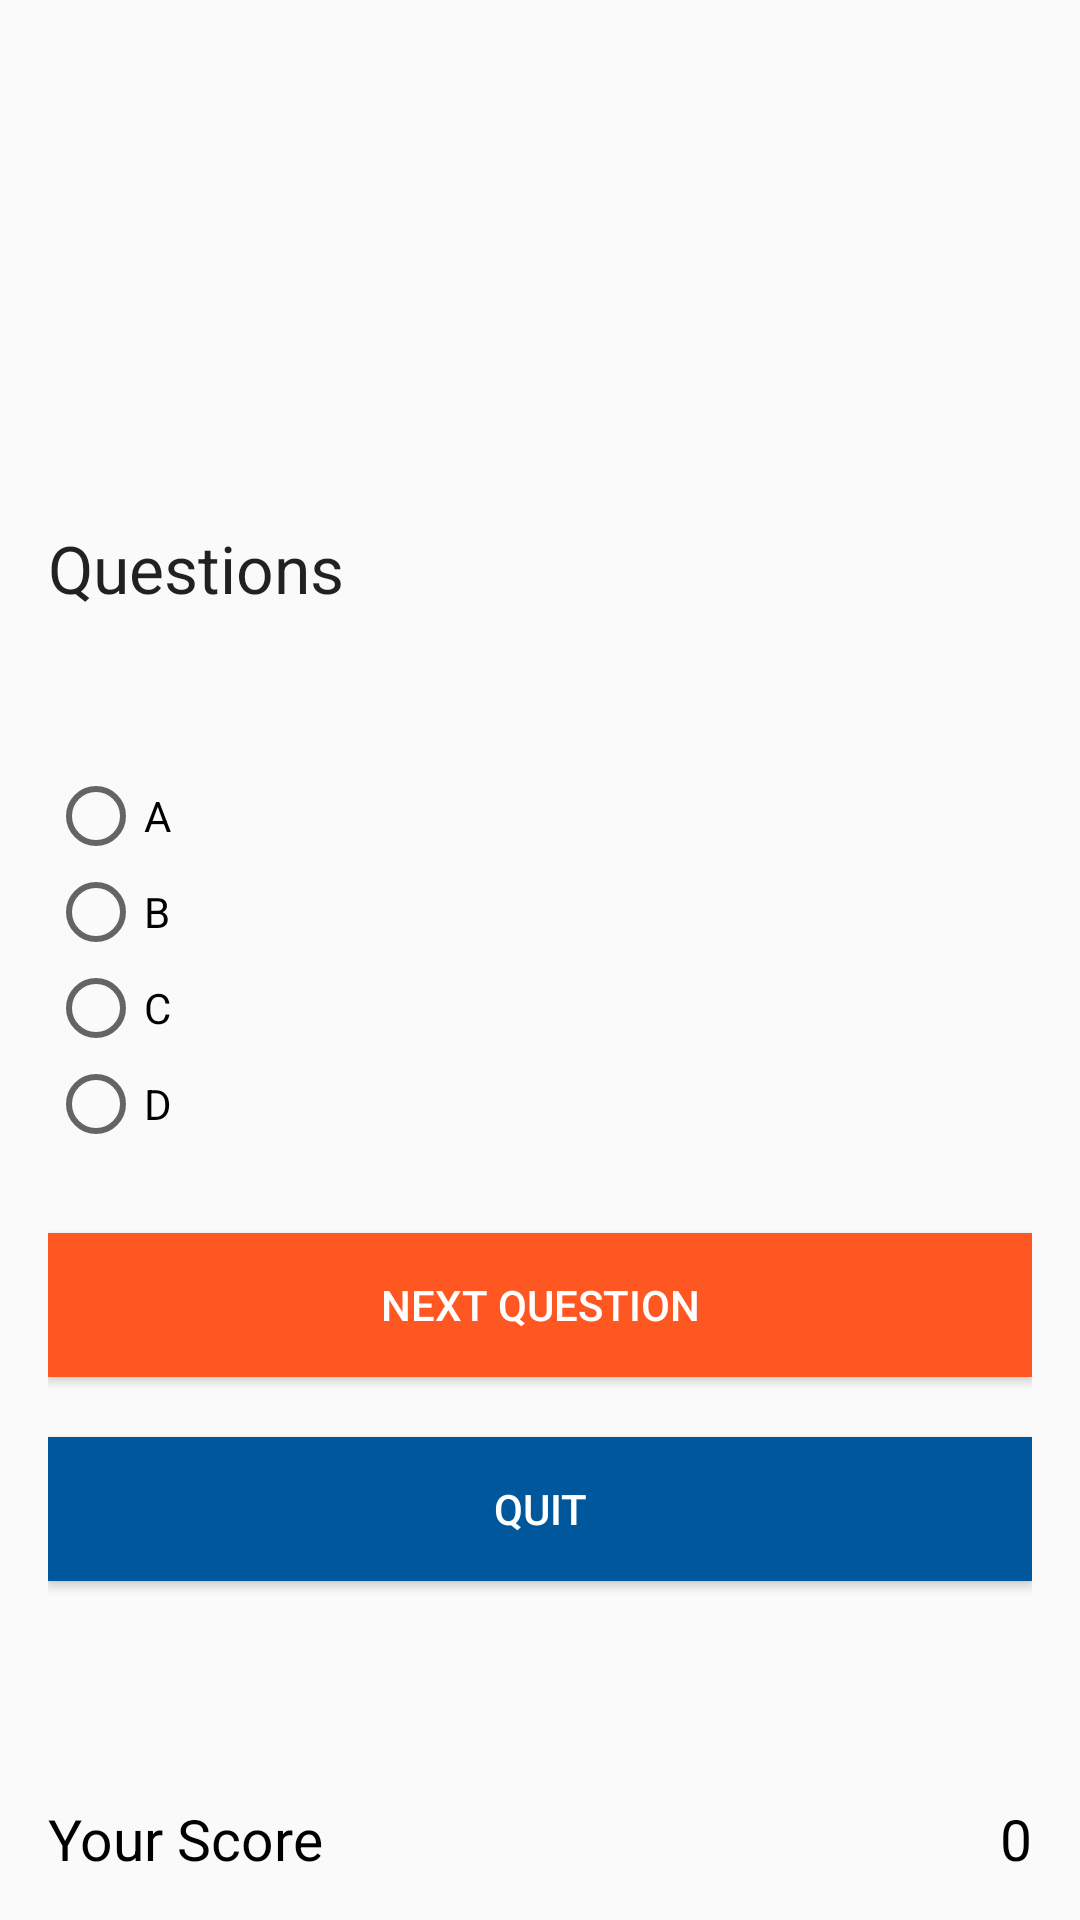

Here is an Android app screen rendered from its layout file. Give the layout XML and the strings, colors and styles it references.
<!-- AndroidManifest.xml: application theme AppTheme -->
<!-- res/layout/activity_fquiz.xml -->
<?xml version="1.0" encoding="utf-8"?>
<RelativeLayout xmlns:android="http://schemas.android.com/apk/res/android"
    xmlns:app="http://schemas.android.com/apk/res-auto"
    xmlns:tools="http://schemas.android.com/tools"
    android:layout_width="match_parent"
    android:layout_height="match_parent"
    android:paddingBottom="16dp"
    android:paddingLeft="16dp"
    android:paddingRight="16dp"
    android:paddingTop="16dp"
    tools:context=".Football_part.fquiz">

    <TextView
        android:layout_width="200dp"
        android:layout_height="wrap_content"
        android:textAppearance="?android:attr/textAppearanceLarge"
        android:id="@+id/DispName"
        android:textColor="@color/accent_material_light"
        android:layout_alignParentTop="true"
        android:layout_alignParentLeft="true"
        android:layout_alignParentStart="true" />

    <RadioGroup
        android:layout_width="wrap_content"
        android:layout_height="wrap_content"
        android:layout_alignLeft="@+id/DispName"
        android:layout_alignStart="@+id/DispName"
        android:id="@+id/answersgrp"
        android:clickable="true"
        android:layout_centerVertical="true">
        
        


        <RadioButton
            android:layout_width="wrap_content"
            android:layout_height="wrap_content"
            android:text="A"
            android:id="@+id/radioButton"
            android:checked="false"
            />

        <RadioButton
            android:layout_width="wrap_content"
            android:layout_height="wrap_content"
            android:text="B"
            android:id="@+id/radioButton2"
            android:checked="false" />

        <RadioButton
            android:layout_width="wrap_content"
            android:layout_height="wrap_content"
            android:text="C"
            android:id="@+id/radioButton3"
            android:checked="false" />

        <RadioButton
            android:layout_width="wrap_content"
            android:layout_height="wrap_content"
            android:text="D"
            android:id="@+id/radioButton4"
            android:checked="false" />

    </RadioGroup>

    <Button
        android:layout_width="match_parent"
        android:layout_height="wrap_content"
        android:text="Next Question"
        android:id="@+id/button3"
        android:layout_marginTop="27dp"
        android:layout_below="@+id/answersgrp"
        android:layout_alignParentRight="true"
        android:layout_alignParentEnd="true"
        android:background="#FF5722"
        android:textColor="#ffffff"/>

    <Button
        android:layout_width="match_parent"
        android:layout_height="wrap_content"
        android:text="Quit"
        android:id="@+id/buttonquit"
        android:layout_marginTop="20dp"
        android:layout_below="@+id/button3"
        android:layout_alignParentRight="true"
        android:layout_alignParentEnd="true"
        android:background="#01579B"
        android:textColor="#ffffff" />

    <TextView
        android:layout_width="wrap_content"
        android:layout_height="wrap_content"
        android:textAppearance="?android:attr/textAppearanceLarge"
        android:text="Questions"
        android:id="@+id/tvque"
        android:layout_marginBottom="52dp"
        android:layout_above="@+id/answersgrp"
        android:layout_alignParentLeft="true"
        android:layout_alignParentStart="true" />

    <TextView
        android:layout_width="wrap_content"
        android:layout_height="24dp"

        android:text="Your Score"
        android:id="@+id/textView3"
        android:textColor="#000000"
        android:textSize="19dp"
        android:layout_alignParentBottom="true"
        android:layout_alignParentLeft="true"/>
    <TextView
        android:layout_width="wrap_content"
        android:layout_height="24dp"

        android:id="@+id/textView4"
        android:text="0"
        android:textColor="#000000"
        android:layout_alignParentBottom="true"
        android:textAlignment="center"
        android:layout_alignParentRight="true"
        android:textSize="19dp"
        android:gravity="center_horizontal" />


</RelativeLayout>
<!-- resources referenced by this layout -->
<resources>
  <style name="AppTheme" parent="Theme.AppCompat.Light.DarkActionBar">
          
          <item name="colorPrimary">@color/colorPrimary</item>
          <item name="colorPrimaryDark">@color/colorPrimaryDark</item>
          <item name="colorAccent">@color/colorAccent</item>
  
          <item name="android:windowActivityTransitions" tools:targetApi="lollipop">true</item>
      </style>
  <color name="colorPrimary">#795548</color>
  <color name="colorPrimaryDark">#5D4037</color>
  <color name="colorAccent">#FFEB3B</color>
</resources>
